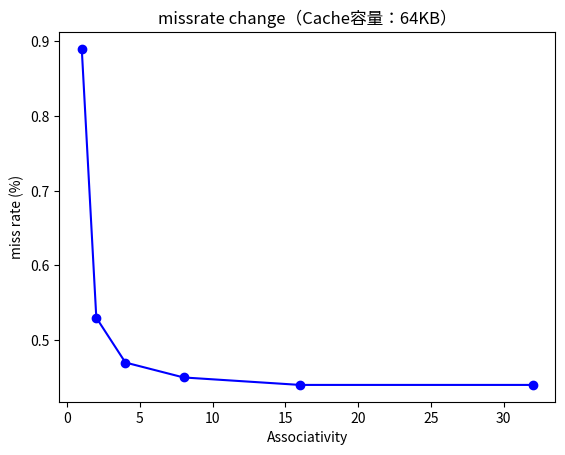

Here is the Python script that generated this plot:
import matplotlib.pyplot as plt

# 定义数据
associativity = [1, 2, 4, 8, 16, 32]
miss_rate = [0.89, 0.53, 0.47, 0.45, 0.44, 0.44]

# 绘制曲线
plt.plot(associativity, miss_rate, marker='o', linestyle='-', color='b')

# 添加标签和标题
plt.xlabel('Associativity')
plt.ylabel('miss rate (%)')
plt.title('missrate change（Cache容量：64KB）')

# 显示图形
plt.show()
